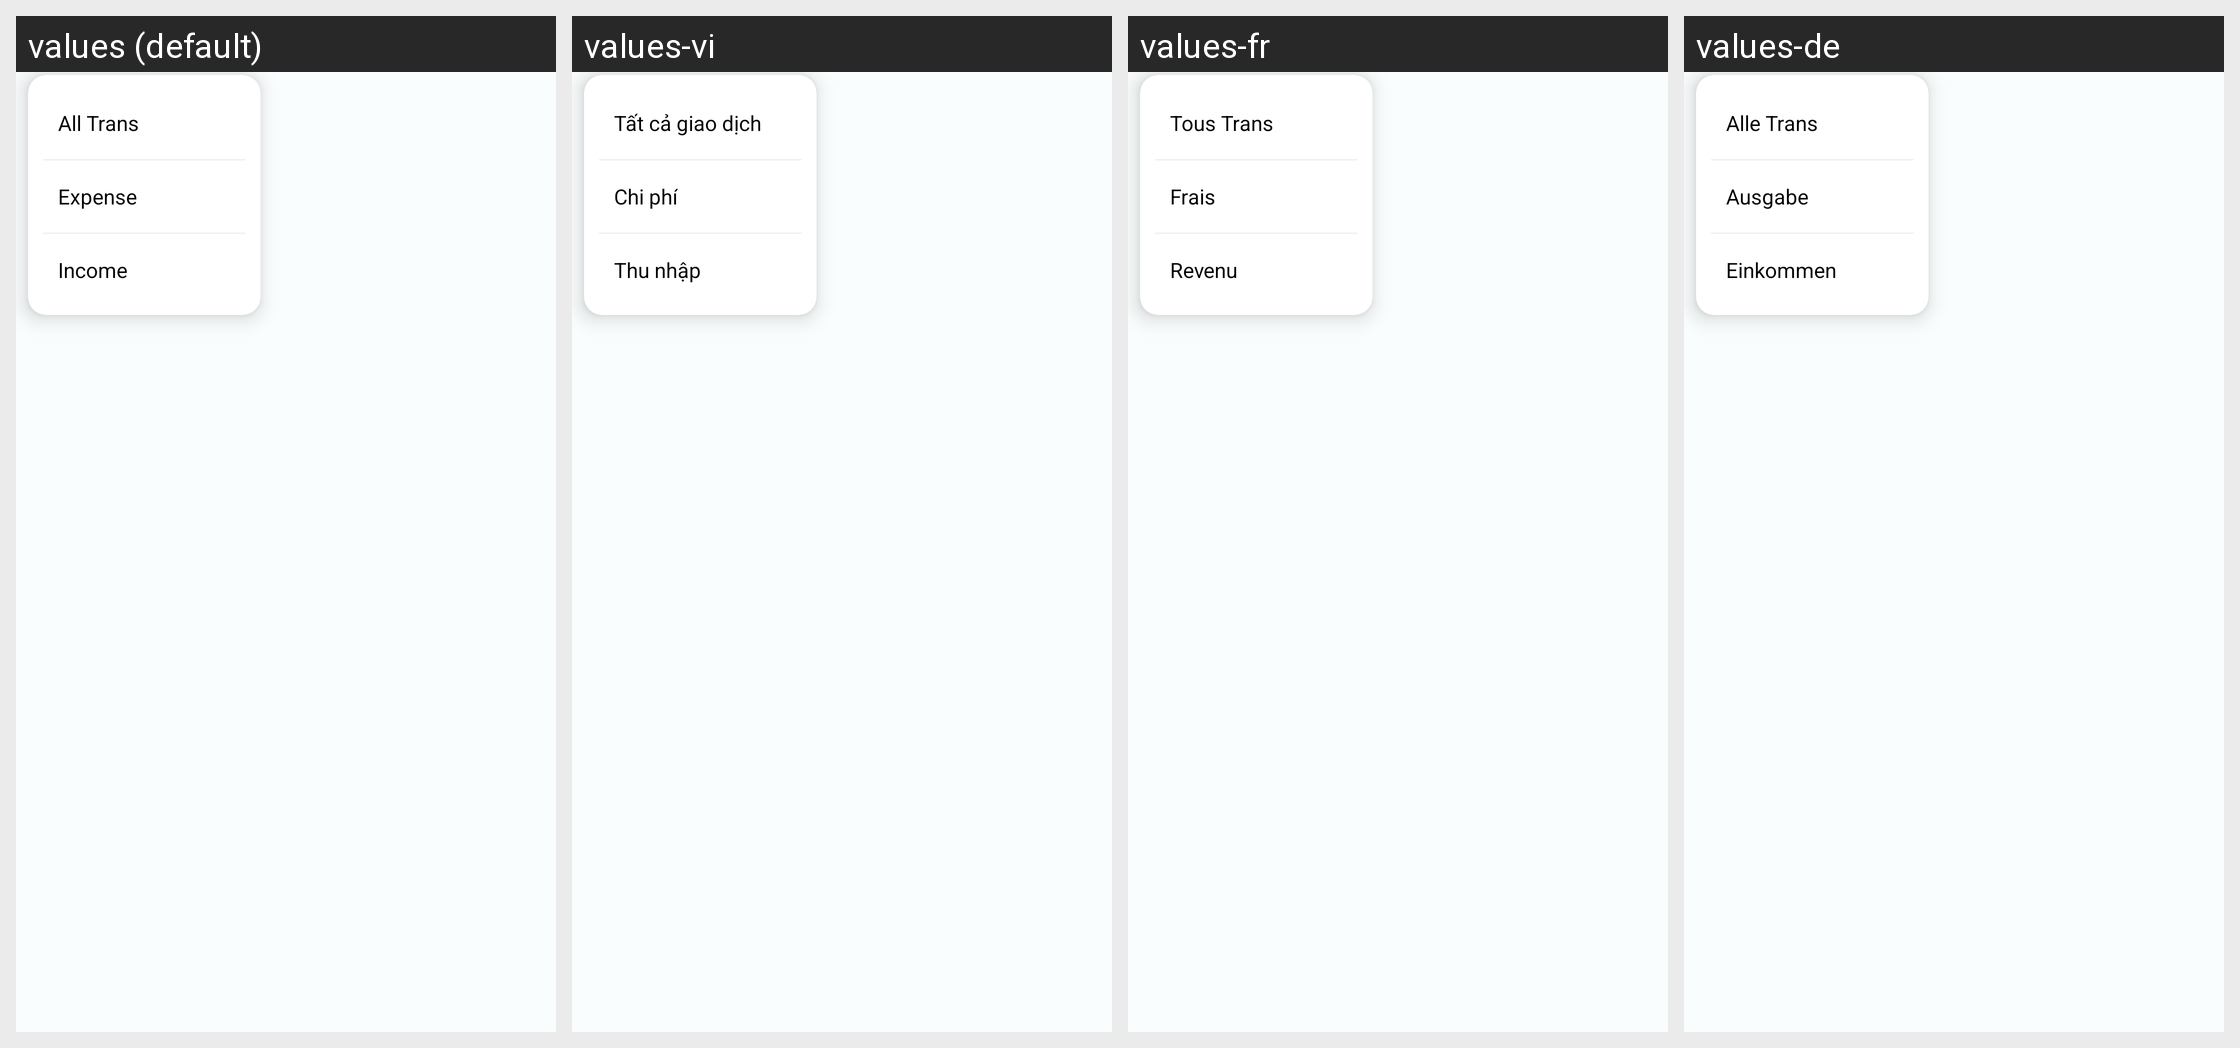

The Android screen above is rendered under several locales of the same app. Produce the string resources it draws, with the default and per-locale values.
Android screen res/layout/trans_filter_dropdown.xml rendered under 4 locales, left to right: values (default), values-vi, values-fr, values-de. Device: Nexus 5 (rendered at 1080×1920; each locale shown at half size, 540×960, under a caption strip naming it); theme Theme.MoneyTracker.
Other locales in the repository, not shown: values-es, values-id, values-in, values-it, values-ja, values-km, values-ko, values-nl, values-no, values-pt-rBR, values-sv, values-th, values-tr, values-zh-rCN, values-zh-rTW.
Strings drawn on this screen, with the default value and each locale's value (text and hints the layout hard-codes, and strings that could not be matched under every locale, appear in the picture but are not listed):

all_trans
  values: All Trans
  values-vi: Tất cả giao dịch
  values-fr: Tous Trans
  values-de: Alle Trans

expense
  values: Expense
  values-vi: Chi phí
  values-fr: Frais
  values-de: Ausgabe

income
  values: Income
  values-vi: Thu nhập
  values-fr: Revenu
  values-de: Einkommen
